Run: headless pygame with SDL's dummy video driver; simulated clock (each Clock.tick advances the game by its frame time, no real sleeping); random seed 0; keys injected as events and as key.get_pressed() state; no mouse input.
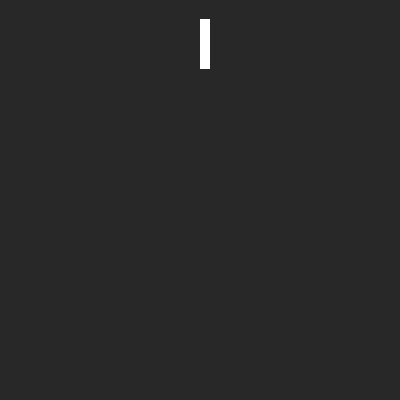
Frame 1 of 4 · flips 1–60 · no input
Frame 2 of 4 · flips 61–180 · tapped SPACE, RETURN · held RIGHT (→), D · screen unchanged from frame 1, image omitted
Frame 3 of 4 · flips 181–300 · held DOWN (↓), S · screen unchanged from frame 2, image omitted
Frame 4 of 4 · flips 301–420 · held LEFT (←), A, UP (↑), W · screen unchanged from frame 3, image omitted

The pygame program that drew these frames:

import pygame
pygame.init()
screen = pygame.display.set_mode((400, 400))
running = True
drawn = False

up_velo = 1

while running:
	event = pygame.event.poll()
	if event.type == pygame.QUIT:
		running = False



	screen.fill((40, 40, 40))
	
	
	surf = pygame.Surface((10, 50))
	surf.fill((255, 255, 255))
	surf.set_colorkey((255,0,0))
	
	blitted_player = screen.blit(surf, (200,up_velo))
	
	for i in range (1,10):
		up_velo = (100 - (i*i) )
		if up_velo > 360:
			up_velo = 0

	pygame.display.flip()
	
